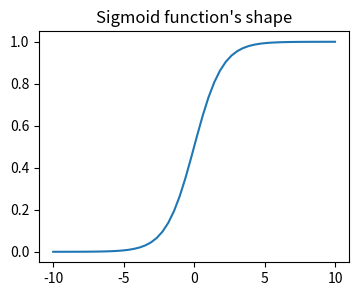

Reproduce this figure in Python.
#!/usr/bin/env python
# coding: utf-8

import numpy as np
import matplotlib.pyplot as plt


''' 
In order to implement logistic regression, we need to initialize parameters w and b, note that when using logistic regression, 
we have only one computing unit in the neural network. Therefore parameters can be initialized to all zeros. 
However, if we are using multiple computing units(e.g. sigmoid or relu), it is required to initialize the parameter w randomly, while
b can be set to all zeros.
'''
def logistic_parameter_initialize(x_dim):
    # x_dim indicates the dimensions of input feature,a bias unit b is defaultly set.
    w = np.zeros((1,x_dim))
    b = 0
    
    parameter = {'w':w,'b':b}
    return parameter

#implementation of sigmoid function
def sigmoid(z):
    value = 1/(1+np.exp(-z))
    return value

#plot Sigmoid function 
plt.figure(figsize=(4,3))
plt.title('Sigmoid function\'s shape')
z = np.linspace(-10,10)
plt.plot(z,sigmoid(z))

#note the dimensions of vectors:
# w - (1,x_dims)
# b - (1,x_dims) *broadcasted*
# X - (x_dims,m) *m=number of samples


# Forward propagation step: compute the predicted y's label
def forward_prop(w,b,X):
    z = np.dot(w,X)+b
    a = sigmoid(z)
    return z,a

# Compute cost function: used to check convergence
def compute_cost(a,y):
    m = a.shape[1]
    cost = -np.sum(y*np.log(a)+(1-y)*np.log(1-a))/m
    return cost

# Back propagation step: compute partial derivatives of each parameter respectively
def back_prop(X,a,y):
    m = a.shape[1]
    dz = a - y
    dw = np.dot(X,dz.T).T/m
    db= np.sum(dz)/m
    # Note: dw should have the same dimension as w have.Therefore back_prop return dw.T
    return dw,db

# The overall implementation of trainning a logistic regression
def train_logistic_regression(X,y,number_of_iteration = 1000,learning_rate = 0.03,print_cost = True,plot_cost = True):
    # Dimension convert: make sure all vectors are in proper shapes.
    y = y.reshape(1,-1)   # y is a row vector
    m = y.shape[1]  #  m = total number of trainning examples
    X = X.reshape(-1,m)
    x_dim = X.shape[0]
    
    params = logistic_parameter_initialize(x_dim)
    w = params['w']
    b = params['b']
    
    if(plot_cost == True):
        i_curve = []
        cost_curve = []
        plt.figure(figsize=(5,5))
        plt.title('Cross entrophy of regression')
    
    for i in range(1,number_of_iteration+1):
        z,a = forward_prop(w,b,X)
        dw,db = back_prop(X,a,y)
        w = w - learning_rate*dw
        b = b - learning_rate*db
        cost = compute_cost(a,y)
        # Visualize the process of regression
        if(i%100 == 0 and print_cost == True):
            print('number of iterations:{}, cost = {}'.format(i,cost))
        if(i%100 == 0 and plot_cost == True):
            i_curve.append(i)
            cost_curve.append(cost)
    if(plot_cost==True):        
        i_curve = np.reshape(i_curve,(1,-1))
        cost_curve = np.reshape(cost_curve,(1,-1))
        plt.scatter(i_curve,cost_curve)
    
    return w,b





